4-way image classification set "crops" from GitHub (Ajay102456/AeroMesh); label vocabulary: destroyed, major damage, minor damage, no damage.

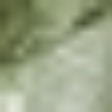
Label: destroyed

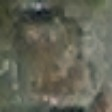
Label: minor damage

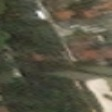
Label: no damage

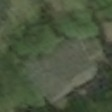
Label: major damage

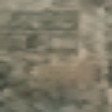
Label: destroyed

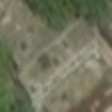
Label: minor damage
